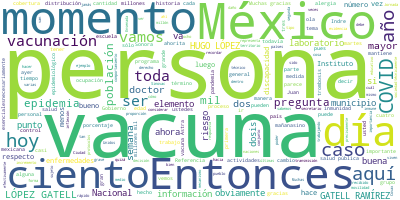

Data behind this chart, as committed beside it:
Participante, Texto, Sentimiento, Palabras, Dia, Mes, Anio
JOSE LUIS ALOMIA ZEGARRA, JOSÉ LUIS ALOMÍA ZEGARRA, DIRECTOR GENER…, 0.0, 21, 18, 03, 2021
JOSE LUIS ALOMIA ZEGARRA, Vamos a actualizar rápidamente la inform…, 0.0, 119, 18, 03, 2021
JOSE LUIS ALOMIA ZEGARRA, Entonces, es un reconocimiento obviament…, 0.0, 109, 18, 03, 2021
JOSE LUIS ALOMIA ZEGARRA, Bien, entonces, ahora sí pasamos a la ac…, 0.0, 122, 18, 03, 2021
JOSE LUIS ALOMIA ZEGARRA, Este dos por ciento representa la propor…, 0.0, 110, 18, 03, 2021
JOSE LUIS ALOMIA ZEGARRA, Actualizamos también los esquemas comple…, 0.0, 67, 18, 03, 2021
JOSE LUIS ALOMIA ZEGARRA, Vamos a ir a la siguiente diapositiva, d…, 0.0, 57, 18, 03, 2021
JOSE LUIS ALOMIA ZEGARRA, Vemos que la ocupación nacional en las ú…, 0.0, 53, 18, 03, 2021
JOSE LUIS ALOMIA ZEGARRA, En la siguiente diapositiva actualizamos…, 0.0, 97, 18, 03, 2021
JOSE LUIS ALOMIA ZEGARRA, La siguiente diapositiva nos da informac…, 0.0, 35, 18, 03, 2021
JOSE LUIS ALOMIA ZEGARRA, Hemos comentado que esto obviamente, com…, 0.0, 87, 18, 03, 2021
JOSE LUIS ALOMIA ZEGARRA, Por lo tanto, la ocupación nacional tamb…, 0.0, 60, 18, 03, 2021
JOSE LUIS ALOMIA ZEGARRA, Es la actualización de esta noche., 0.0, 6, 18, 03, 2021
HUGO LOPEZ-GATELL RAMIREZ, HUGO LÓPEZ-GATELL RAMÍREZ:?Muchas gracia…, 0.0, 7, 18, 03, 2021
HUGO LOPEZ-GATELL RAMIREZ, Efectivamente, hoy nos da mucho gusto ce…, 0.0, 31, 18, 03, 2021
HUGO LOPEZ-GATELL RAMIREZ, El instituto fue establecido el 18 de ma…, 0.0, 93, 18, 03, 2021
HUGO LOPEZ-GATELL RAMIREZ, De modo que esta institución fue un hosp…, 0.0, 51, 18, 03, 2021
HUGO LOPEZ-GATELL RAMIREZ, El Indre hoy es un Laboratorio Nacional …, 0.0, 34, 18, 03, 2021
HUGO LOPEZ-GATELL RAMIREZ, Y en 1995 se cambió su naturaleza, ya no…, 0.0, 57, 18, 03, 2021
HUGO LOPEZ-GATELL RAMIREZ, Fue el doctor Juan Ramón de la Fuente qu…, 0.0, 43, 18, 03, 2021
HUGO LOPEZ-GATELL RAMIREZ, El caso es que hoy tenemos una enorme ca…, 0.0, 39, 18, 03, 2021
HUGO LOPEZ-GATELL RAMIREZ, La Ciudad de México no tiene todavía for…, 0.0, 84, 18, 03, 2021
HUGO LOPEZ-GATELL RAMIREZ, Y quiero felicitar muy profundamente a t…, 0.0, 61, 18, 03, 2021
HUGO LOPEZ-GATELL RAMIREZ, Y desde luego a lo largo del tiempo han …, 0.0, 39, 18, 03, 2021
HUGO LOPEZ-GATELL RAMIREZ, Felicidades,?compañeras y compañeros del…, 0.0, 50, 18, 03, 2021
HUGO LOPEZ-GATELL RAMIREZ, Vacunación contra COVID, hoy tenemos 158…, 0.0, 89, 18, 03, 2021
HUGO LOPEZ-GATELL RAMIREZ, En conjunto casi cinco millones, todavía…, 0.0, 49, 18, 03, 2021
HUGO LOPEZ-GATELL RAMIREZ, Y esto representa 61 por ciento de los e…, 0.0, 55, 18, 03, 2021
HUGO LOPEZ-GATELL RAMIREZ, Esto es el porcentaje de lo aplicado con…, 0.0, 91, 18, 03, 2021
HUGO LOPEZ-GATELL RAMIREZ, Aquí lo que vemos es la distribución, po…, 0.0, 20, 18, 03, 2021
HUGO LOPEZ-GATELL RAMIREZ, Mañana tenemos reunión con el secretario…, 0.0, 43, 18, 03, 2021
HUGO LOPEZ-GATELL RAMIREZ, Y recordar que esto es parte de un eleme…, 0.0, 38, 18, 03, 2021
HUGO LOPEZ-GATELL RAMIREZ, La vacunación es un aspecto fundamental,…, 0.0, 34, 18, 03, 2021
HUGO LOPEZ-GATELL RAMIREZ, Aquí tenemos avance, tres millones 447 m…, 0.0, 50, 18, 03, 2021
HUGO LOPEZ-GATELL RAMIREZ, Las reacciones adversas conocidas técnic…, 0.0, 43, 18, 03, 2021
HUGO LOPEZ-GATELL RAMIREZ, Lo que sí es que de estos 12 mil 117 sól…, 0.0, 45, 18, 03, 2021
HUGO LOPEZ-GATELL RAMIREZ, Y en este momento están hospitalizadas 1…, 0.0, 19, 18, 03, 2021
HUGO LOPEZ-GATELL RAMIREZ, Y tenemos esta distribución por vacuna. …, 0.0, 54, 18, 03, 2021
HUGO LOPEZ-GATELL RAMIREZ, Ayer nos preguntaban sobre esta razón do…, 0.0, 43, 18, 03, 2021
HUGO LOPEZ-GATELL RAMIREZ, Un millón de dosis de?Coronavac, así se …, 0.0, 49, 18, 03, 2021
HUGO LOPEZ-GATELL RAMIREZ, Hoy se avanzó un poquito con las rutas t…, 0.0, 34, 18, 03, 2021
HUGO LOPEZ-GATELL RAMIREZ, Queda así la distribución: sube un milló…, 0.0, 53, 18, 03, 2021
HUGO LOPEZ-GATELL RAMIREZ, Aquí vamos a ir dando detalles. Ayer lo …, 0.0, 43, 18, 03, 2021
HUGO LOPEZ-GATELL RAMIREZ, Quiero hacer una aclaración. La primera …, 0.0, 103, 18, 03, 2021
HUGO LOPEZ-GATELL RAMIREZ, Conforme vayamos refinando el mapa y los…, 0.0, 31, 18, 03, 2021
HUGO LOPEZ-GATELL RAMIREZ, De la presentación que hicimos el martes…, 0.0, 35, 18, 03, 2021
HUGO LOPEZ-GATELL RAMIREZ, Destaco el elemento de que tanto de los …, 0.0, 47, 18, 03, 2021
HUGO LOPEZ-GATELL RAMIREZ, Y hago la advertencia de algo que podría…, 0.0, 38, 18, 03, 2021
HUGO LOPEZ-GATELL RAMIREZ, Y es: en algunos municipios verán que ha…, 0.0, 79, 18, 03, 2021
HUGO LOPEZ-GATELL RAMIREZ, Sin embargo, en términos poblacionales, …, 0.0, 45, 18, 03, 2021
HUGO LOPEZ-GATELL RAMIREZ, Lo digo para que no haya la apreciación …, 0.0, 23, 18, 03, 2021
HUGO LOPEZ-GATELL RAMIREZ, Vean ustedes el estado de Oaxaca, es el …, 0.0, 72, 18, 03, 2021
HUGO LOPEZ-GATELL RAMIREZ, Y la asignación de vacunas se hace no po…, 0.0, 53, 18, 03, 2021
HUGO LOPEZ-GATELL RAMIREZ, En este momento estamos entre 22 a 25 po…, 0.0, 71, 18, 03, 2021
HUGO LOPEZ-GATELL RAMIREZ, En su momento puede ser que este fenómen…, 0.0, 75, 18, 03, 2021
HUGO LOPEZ-GATELL RAMIREZ, Pueden encontrar ustedes la lista, los n…, 0.0, 67, 18, 03, 2021
HUGO LOPEZ-GATELL RAMIREZ, La siguiente, por favor. Espera?tu turno…, 0.0, 45, 18, 03, 2021
HUGO LOPEZ-GATELL RAMIREZ, Una vez más agradecemos al pueblo de Méx…, 0.0, 46, 18, 03, 2021
HUGO LOPEZ-GATELL RAMIREZ, Característicamente la estrategia de Méx…, 0.0, 95, 18, 03, 2021
HUGO LOPEZ-GATELL RAMIREZ, Recuerdan que hemos dicho, lo dijimos mu…, 0.0, 43, 18, 03, 2021
... 142 more rows
